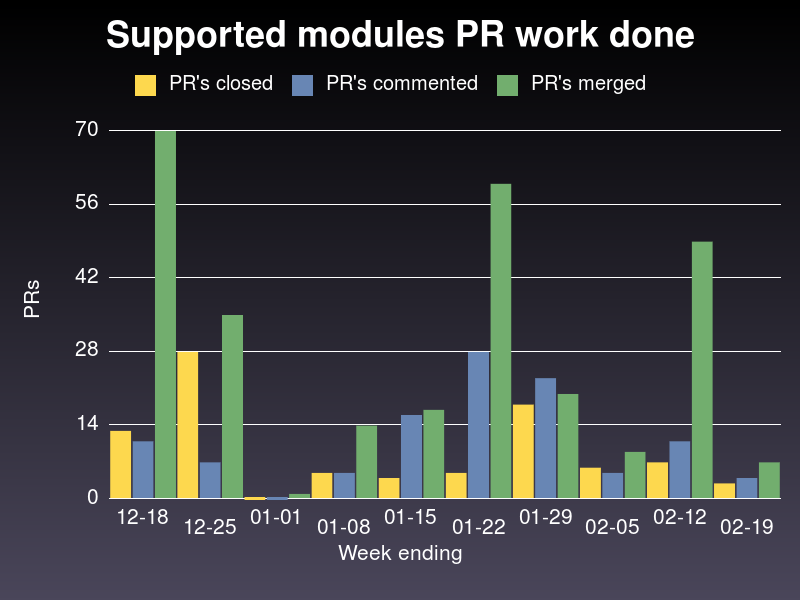

The data file committed next to this chart (first rows):
week ending on, closed, commented, merged
2019-12-18, 13, 11, 70
2019-12-25, 28, 7, 35
2020-01-01, 0, 0, 1
2020-01-08, 5, 5, 14
2020-01-15, 4, 16, 17
2020-01-22, 5, 28, 60
2020-01-29, 18, 23, 20
2020-02-05, 6, 5, 9
2020-02-12, 7, 11, 49
2020-02-19, 3, 4, 7
